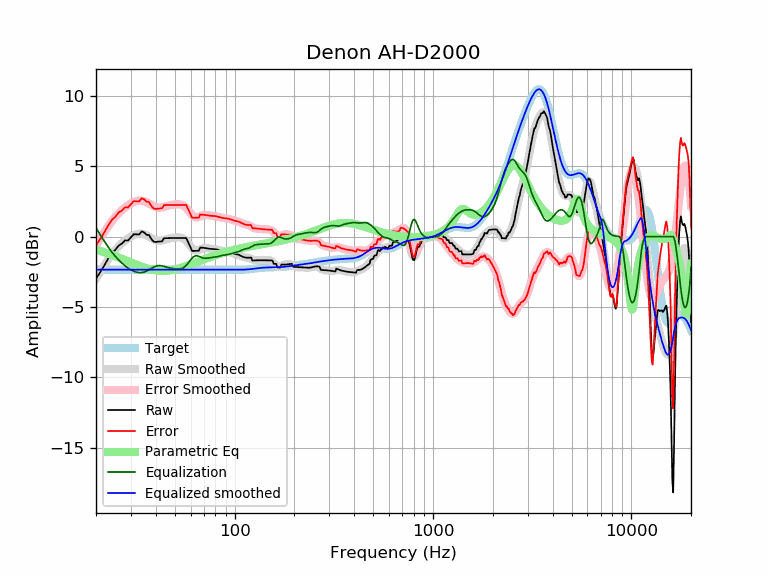

The data file committed next to this chart (first rows):
frequency, raw, error, smoothed, error_smoothed, equalization, parametric_eq, equalized_raw, equalized_smoothed, target
20, -2.98, -0.63, -2.99, -0.64, 0.64, -0.93, -2.34, -2.35, -2.35
21, -2.53, -0.18, -2.49, -0.14, 0.14, -1.02, -2.39, -2.35, -2.35
22, -2.06, 0.29, -2.04, 0.31, -0.31, -1.11, -2.38, -2.35, -2.35
23, -1.58, 0.77, -1.63, 0.72, -0.72, -1.20, -2.30, -2.35, -2.35
24, -1.17, 1.18, -1.27, 1.08, -1.08, -1.30, -2.26, -2.35, -2.35
25, -0.95, 1.40, -0.96, 1.39, -1.39, -1.39, -2.34, -2.35, -2.35
26, -0.64, 1.71, -0.69, 1.66, -1.66, -1.48, -2.30, -2.35, -2.35
27, -0.50, 1.85, -0.47, 1.88, -1.88, -1.58, -2.38, -2.35, -2.35
28, -0.27, 2.08, -0.28, 2.07, -2.07, -1.67, -2.34, -2.35, -2.35
29, -0.27, 2.08, -0.12, 2.23, -2.23, -1.76, -2.50, -2.35, -2.35
30, -0.05, 2.30, 0.01, 2.36, -2.36, -1.84, -2.41, -2.35, -2.35
31, 0.17, 2.52, 0.11, 2.46, -2.46, -1.92, -2.29, -2.35, -2.35
32, 0.16, 2.51, 0.18, 2.53, -2.53, -2.00, -2.37, -2.35, -2.35
33, 0.15, 2.51, 0.21, 2.56, -2.56, -2.07, -2.41, -2.35, -2.35
34, 0.37, 2.72, 0.21, 2.56, -2.56, -2.14, -2.19, -2.35, -2.35
35, 0.30, 2.65, 0.16, 2.52, -2.52, -2.20, -2.22, -2.35, -2.35
36, 0.13, 2.48, 0.09, 2.44, -2.44, -2.25, -2.32, -2.35, -2.35
37, 0.12, 2.47, 0.00, 2.35, -2.35, -2.30, -2.24, -2.35, -2.35
38, -0.17, 2.18, -0.10, 2.26, -2.26, -2.34, -2.42, -2.35, -2.35
39, -0.35, 2.00, -0.18, 2.17, -2.17, -2.37, -2.52, -2.35, -2.35
40, -0.39, 1.97, -0.25, 2.10, -2.10, -2.40, -2.49, -2.35, -2.35
41, -0.36, 1.99, -0.29, 2.06, -2.06, -2.41, -2.42, -2.35, -2.35
42, -0.35, 2.00, -0.30, 2.06, -2.06, -2.43, -2.41, -2.35, -2.35
43, -0.35, 2.01, -0.28, 2.07, -2.07, -2.43, -2.42, -2.35, -2.35
44, -0.11, 2.24, -0.24, 2.11, -2.11, -2.43, -2.22, -2.35, -2.35
45, -0.11, 2.24, -0.20, 2.15, -2.15, -2.43, -2.26, -2.35, -2.35
46, -0.11, 2.25, -0.16, 2.19, -2.19, -2.42, -2.30, -2.35, -2.35
47, -0.10, 2.25, -0.12, 2.23, -2.23, -2.40, -2.33, -2.35, -2.35
48, -0.10, 2.25, -0.10, 2.25, -2.25, -2.38, -2.35, -2.35, -2.35
49, -0.10, 2.25, -0.08, 2.27, -2.27, -2.36, -2.37, -2.35, -2.35
50, -0.10, 2.25, -0.07, 2.29, -2.29, -2.33, -2.38, -2.35, -2.35
51, -0.10, 2.25, -0.06, 2.29, -2.29, -2.30, -2.39, -2.35, -2.35
52, -0.10, 2.25, -0.05, 2.30, -2.30, -2.27, -2.40, -2.35, -2.35
53, -0.10, 2.25, -0.06, 2.29, -2.29, -2.24, -2.39, -2.35, -2.35
54, -0.10, 2.25, -0.08, 2.27, -2.27, -2.21, -2.37, -2.35, -2.35
55, -0.10, 2.25, -0.13, 2.22, -2.22, -2.17, -2.32, -2.35, -2.35
56, -0.10, 2.25, -0.20, 2.15, -2.15, -2.13, -2.25, -2.35, -2.35
57, -0.10, 2.25, -0.31, 2.05, -2.05, -2.09, -2.15, -2.35, -2.35
58, -0.33, 2.02, -0.43, 1.92, -1.92, -2.06, -2.25, -2.35, -2.35
59, -0.56, 1.79, -0.57, 1.78, -1.78, -2.02, -2.34, -2.35, -2.35
60, -0.78, 1.57, -0.70, 1.65, -1.65, -1.98, -2.43, -2.35, -2.35
61, -1.02, 1.34, -0.82, 1.53, -1.53, -1.94, -2.55, -2.35, -2.35
62, -1.02, 1.34, -0.91, 1.44, -1.44, -1.90, -2.45, -2.35, -2.35
63, -1.01, 1.34, -0.97, 1.38, -1.38, -1.86, -2.40, -2.35, -2.35
64, -1.01, 1.34, -0.99, 1.36, -1.36, -1.83, -2.37, -2.35, -2.35
65, -1.01, 1.34, -0.98, 1.37, -1.37, -1.79, -2.38, -2.35, -2.35
66, -1.01, 1.34, -0.95, 1.40, -1.40, -1.75, -2.41, -2.35, -2.35
67, -0.78, 1.57, -0.91, 1.44, -1.44, -1.72, -2.22, -2.35, -2.35
68, -0.78, 1.57, -0.87, 1.48, -1.48, -1.68, -2.27, -2.35, -2.35
69, -0.79, 1.56, -0.84, 1.52, -1.52, -1.65, -2.30, -2.35, -2.35
70, -0.80, 1.55, -0.82, 1.54, -1.54, -1.61, -2.34, -2.35, -2.35
71, -0.81, 1.54, -0.81, 1.54, -1.54, -1.58, -2.36, -2.35, -2.35
72, -0.83, 1.52, -0.81, 1.54, -1.54, -1.55, -2.37, -2.35, -2.35
73, -0.84, 1.51, -0.82, 1.53, -1.53, -1.52, -2.37, -2.35, -2.35
74, -0.86, 1.50, -0.84, 1.51, -1.51, -1.49, -2.37, -2.35, -2.35
75, -0.87, 1.48, -0.85, 1.50, -1.50, -1.46, -2.37, -2.35, -2.35
76, -0.87, 1.48, -0.87, 1.49, -1.49, -1.43, -2.36, -2.35, -2.35
77, -0.88, 1.47, -0.88, 1.48, -1.48, -1.40, -2.36, -2.35, -2.35
78, -0.88, 1.47, -0.89, 1.47, -1.47, -1.37, -2.35, -2.35, -2.35
79, -0.89, 1.46, -0.90, 1.46, -1.46, -1.35, -2.34, -2.35, -2.35
... 553 more rows
